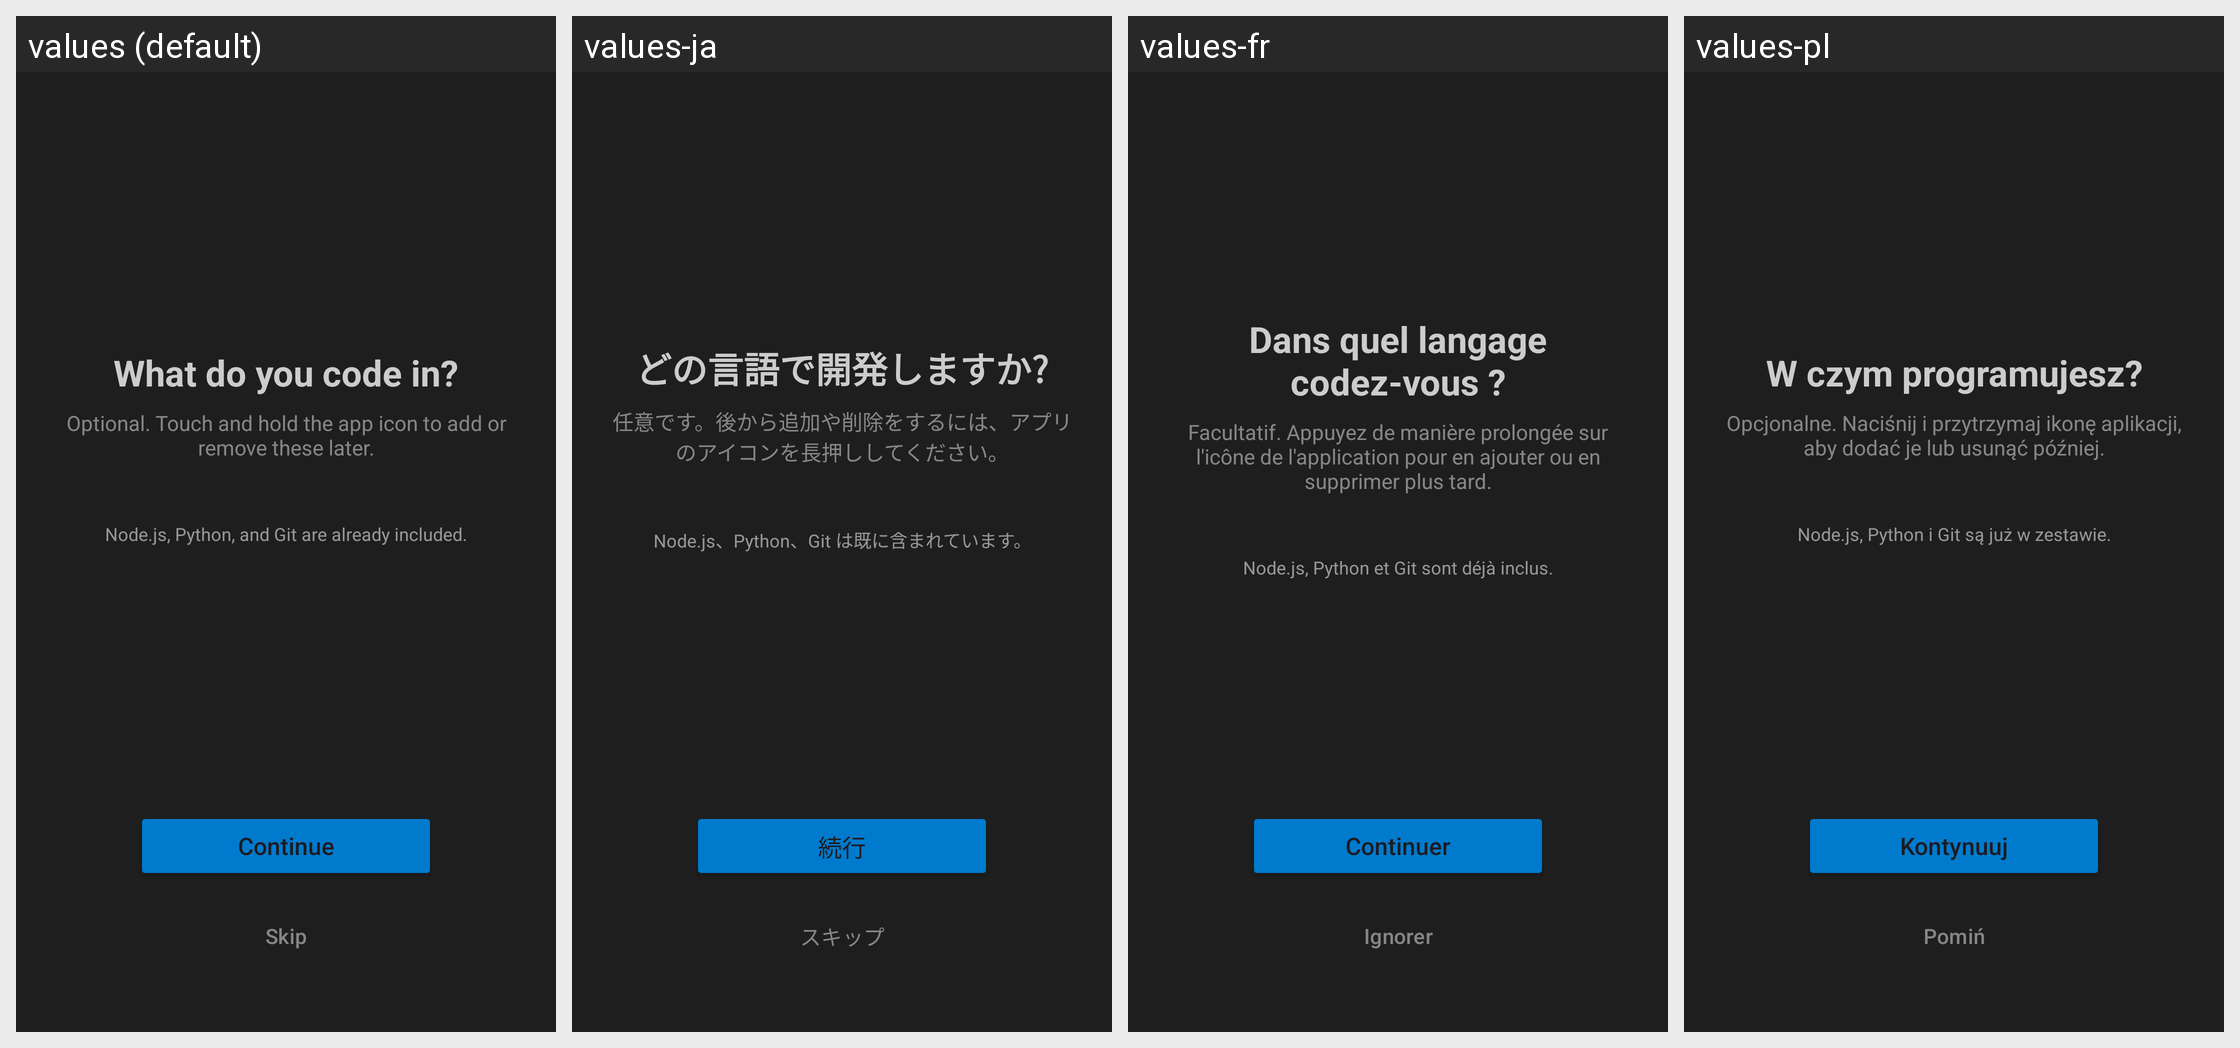

The same Android screen rendered under several of its app's locales, left to right. List the strings drawn on it with the default value and each locale's translation.
Android screen res/layout/layout_toolchain_picker.xml rendered under 4 locales, left to right: values (default), values-ja, values-fr, values-pl. Device: Nexus 5 (rendered at 1080×1920; each locale shown at half size, 540×960, under a caption strip naming it); theme Theme.VSCodroid.
Other locales in the repository, not shown: values-cs, values-de, values-es, values-it, values-ko, values-pt-rBR, values-ru, values-tr, values-zh-rCN, values-zh-rTW.
Strings drawn on this screen, with the default value and each locale's value (text and hints the layout hard-codes, and strings that could not be matched under every locale, appear in the picture but are not listed):

picker_title
  values: What do you code in?
  values-ja: どの言語で開発しますか?
  values-fr: Dans quel langage codez-vous ?
  values-pl: W czym programujesz?

picker_subtitle
  values: Optional. Touch and hold the app icon to add or remove these later.
  values-ja: 任意です。後から追加や削除をするには、アプリのアイコンを長押ししてください。
  values-fr: Facultatif. Appuyez de manière prolongée sur l'icône de l'application pour en ajouter ou en supprimer plus tard.
  values-pl: Opcjonalne. Naciśnij i przytrzymaj ikonę aplikacji, aby dodać je lub usunąć później.

picker_included
  values: Node.js, Python, and Git are already included.
  values-ja: Node.js、Python、Git は既に含まれています。
  values-fr: Node.js, Python et Git sont déjà inclus.
  values-pl: Node.js, Python i Git są już w zestawie.

picker_continue
  values: Continue
  values-ja: 続行
  values-fr: Continuer
  values-pl: Kontynuuj

picker_skip
  values: Skip
  values-ja: スキップ
  values-fr: Ignorer
  values-pl: Pomiń
